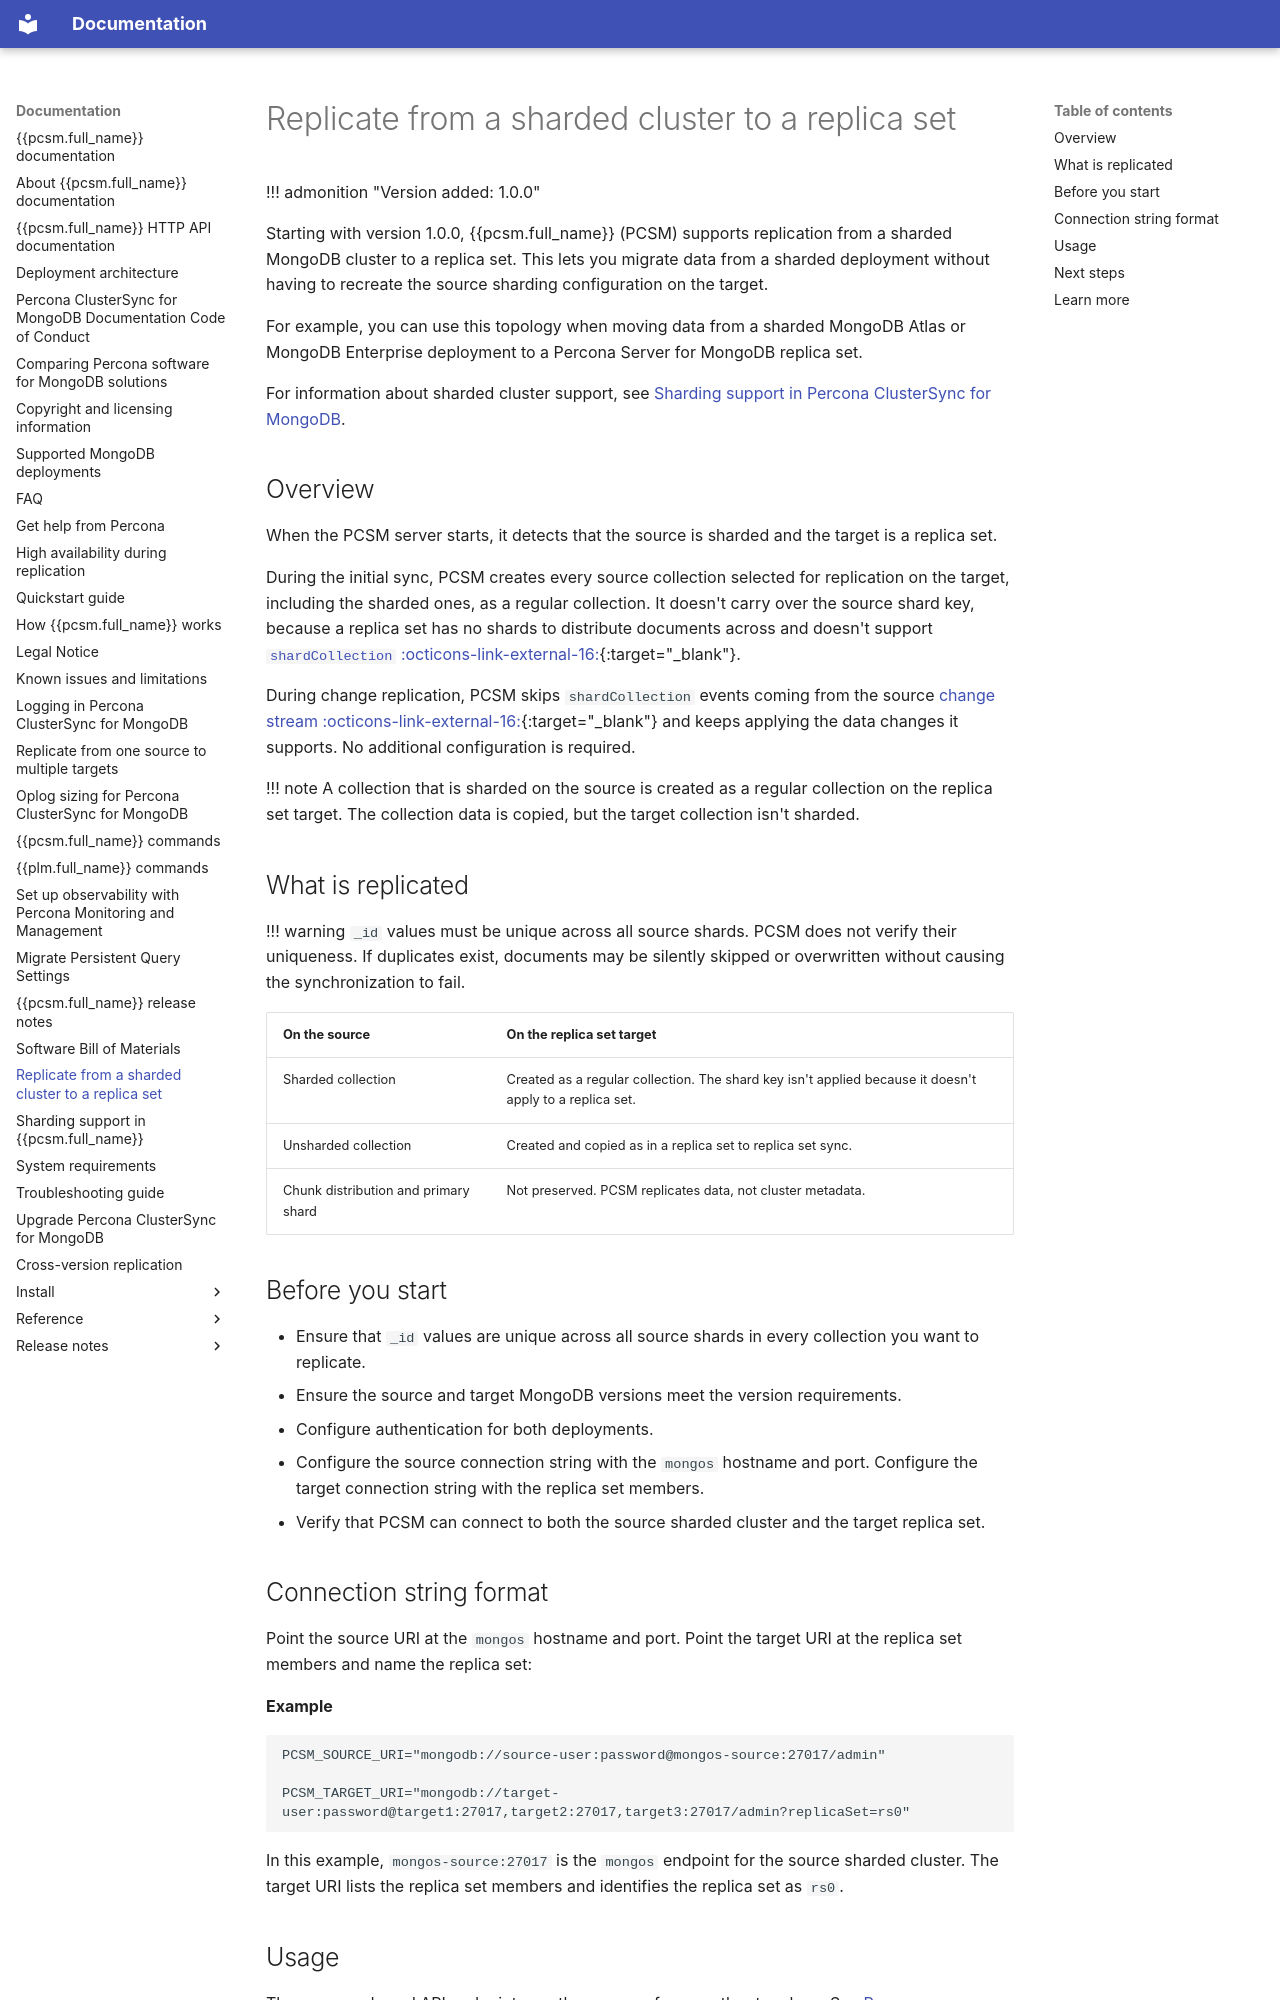

repository: percona/pcsm-docs · page: sharded-source-to-replica-set-target/index.html · generator: mkdocs

# Replicate from a sharded cluster to a replica set

!!! admonition "Version added: 1.0.0"

Starting with version 1.0.0, {{pcsm.full_name}} (PCSM) supports replication from a sharded MongoDB cluster to a replica set. This lets you migrate data from a sharded deployment without having to recreate the source sharding configuration on the target.

For example, you can use this topology when moving data from a sharded MongoDB Atlas or MongoDB Enterprise deployment to a Percona Server for MongoDB replica set.

For information about sharded cluster support, see [Sharding support in Percona ClusterSync for MongoDB](sharding.md).

## Overview

When the PCSM server starts, it detects that the source is sharded and the target is a replica set.

During the initial sync, PCSM creates every source collection selected for replication on the target, including the sharded ones, as a regular collection. It doesn't carry over the source shard key, because a replica set has no shards to distribute documents across and doesn't support [`shardCollection` :octicons-link-external-16:](https://www.mongodb.com/docs/manual/reference/command/shardCollection/){:target="_blank"}.

During change replication, PCSM skips `shardCollection` events coming from the source [change stream :octicons-link-external-16:](https://www.mongodb.com/docs/manual/changeStreams/){:target="_blank"} and keeps applying the data changes it supports. No additional configuration is required.

!!! note
    A collection that is sharded on the source is created as a regular collection on the replica set target. The collection data is copied, but the target collection isn't sharded.

## What is replicated

!!! warning
    `_id` values must be unique across all source shards. PCSM does not verify their uniqueness. If duplicates exist, documents may be silently skipped or overwritten without causing the synchronization to fail.

| **On the source** | **On the replica set target** |
|---|---|
| Sharded collection | Created as a regular collection. The shard key isn't applied because it doesn't apply to a replica set. |
| Unsharded collection | Created and copied as in a replica set to replica set sync. |
| Chunk distribution and primary shard | Not preserved. PCSM replicates data, not cluster metadata. |

## Before you start

* Ensure that `_id` values are unique across all source shards in every collection you want to replicate.
* Ensure the source and target MongoDB versions meet the version requirements.
* Configure authentication for both deployments.
* Configure the source connection string with the `mongos` hostname and port. Configure the target connection string with the replica set members.
* Verify that PCSM can connect to both the source sharded cluster and the target replica set.
